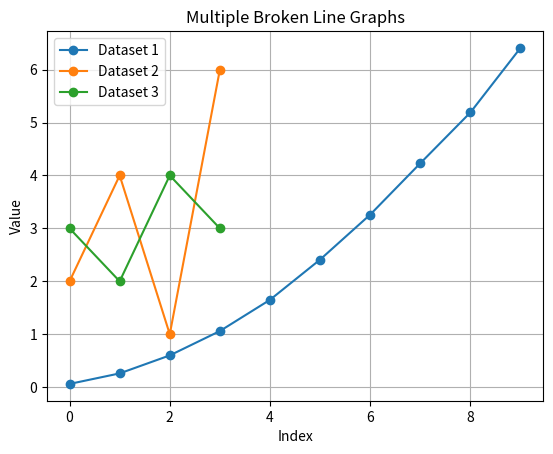

This figure's Python source:
import matplotlib.pyplot as plt

def plot_multiple_datasets(datasets, labels=None):
    """
    datasets: list of lists (each inner list is a dataset)
    labels: optional list of labels for each dataset
    """
    for i, data in enumerate(datasets):
        x = list(range(len(data)))
        
        if labels and i < len(labels):
            plt.plot(x, data, marker='o', label=labels[i])
        else:
            plt.plot(x, data, marker='o')

    plt.xlabel('Index')
    plt.ylabel('Value')
    plt.title('Multiple Broken Line Graphs')
    
    if labels:
        plt.legend()

    plt.grid()
    plt.show()


# Example usage
data1 = [0.061, 0.26, 0.60, 1.06, 1.65, 2.41, 3.26, 4.23, 5.19, 6.41]
data2 = [2, 4, 1, 6]
data3 = [3, 2, 4, 3]

plot_multiple_datasets(
    [data1, data2, data3],
    labels=['Dataset 1', 'Dataset 2', 'Dataset 3']
)
